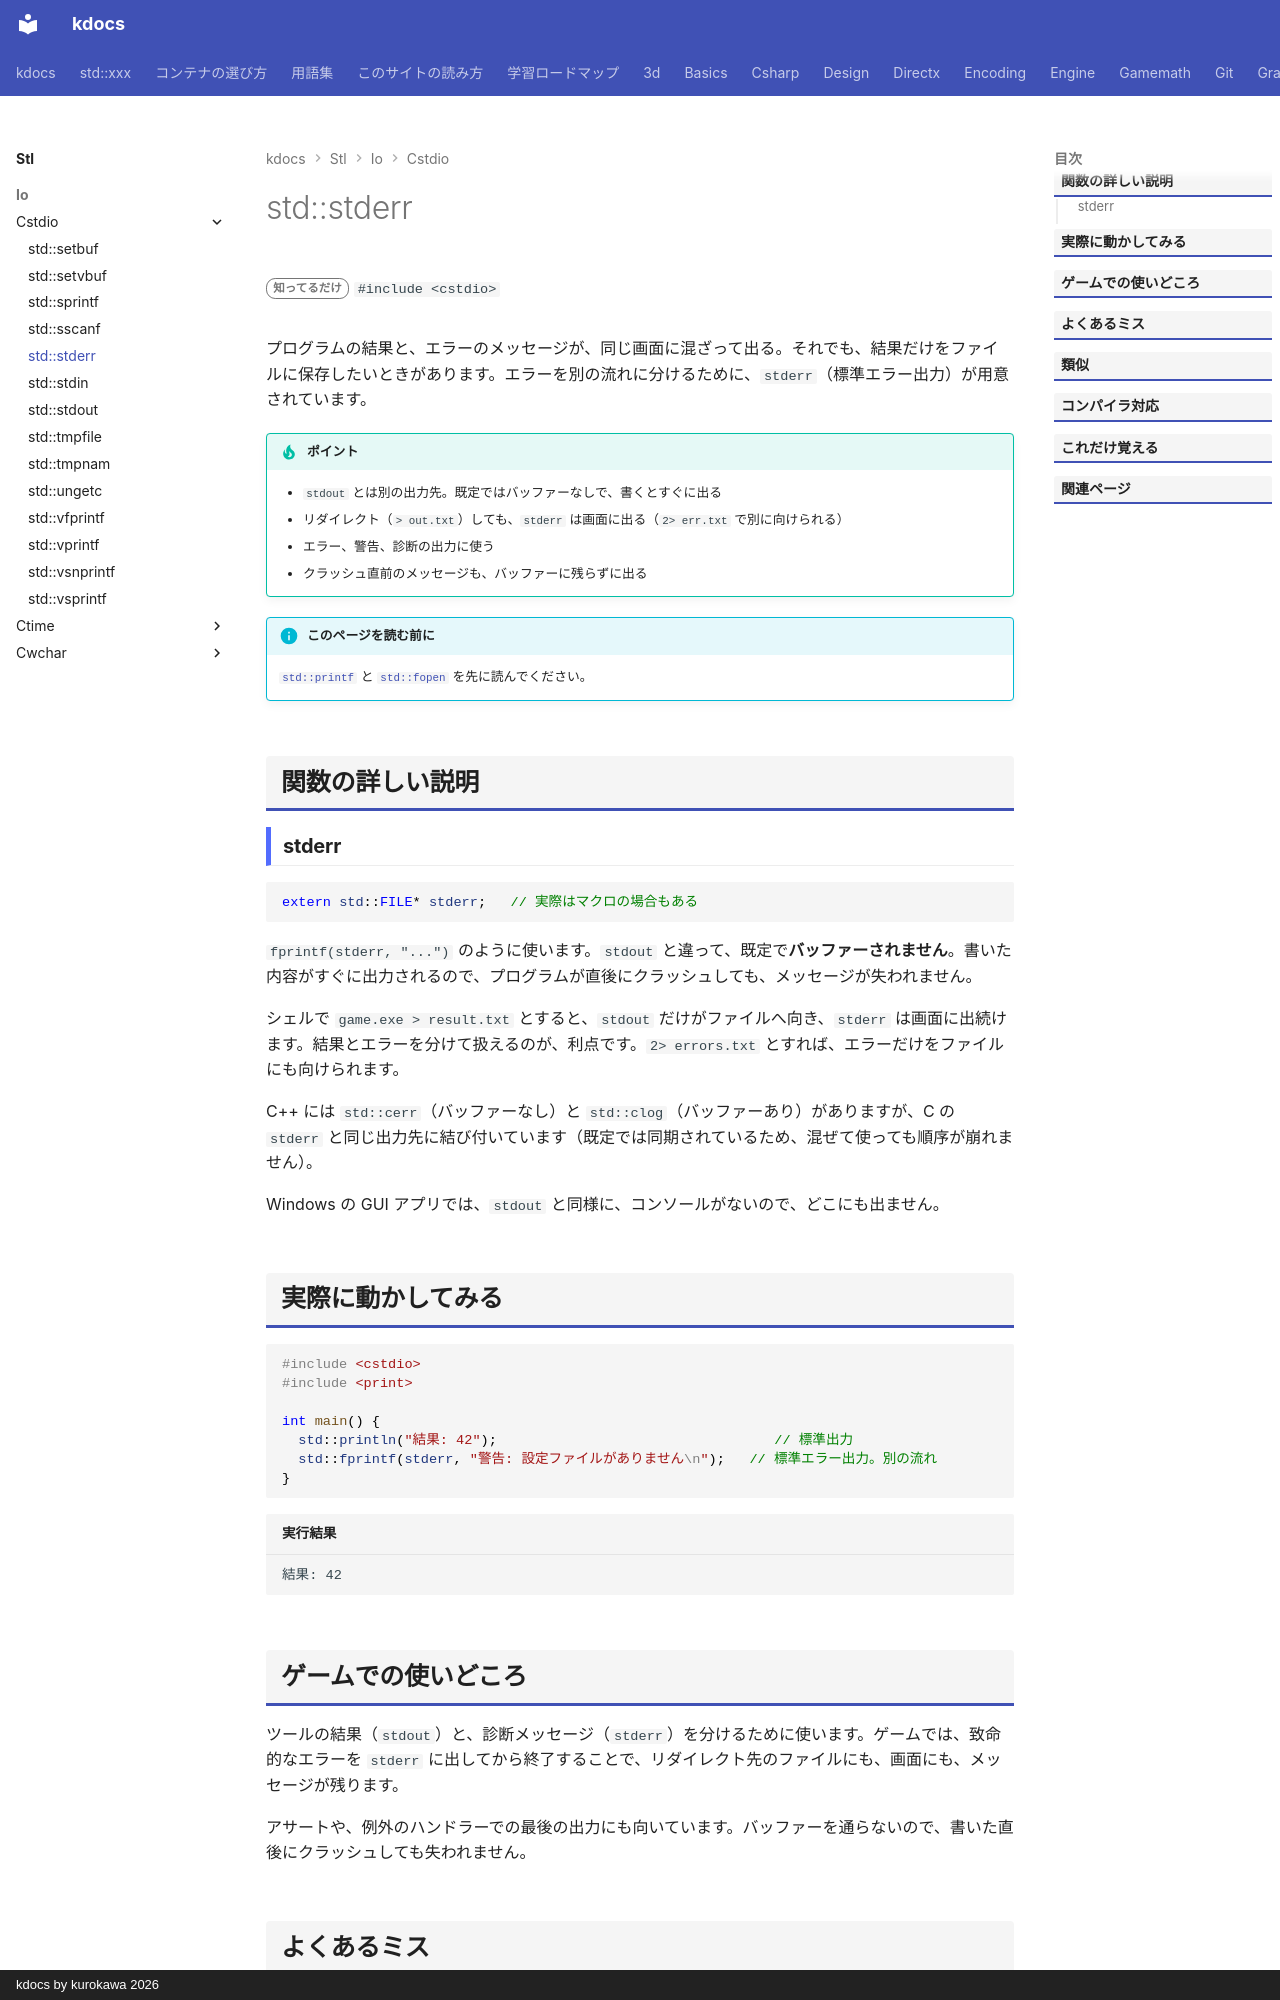

repository: qwzxdf/kdocs · page: stl/io/cstdio/stderr/index.html · generator: mkdocs · copyright: kdocs by kurokawa 2026

---
title: std::stderr
summary: "標準エラー出力を表す FILE*。"
order: 900
tags:
  - 入出力・文字列
---

# std::stderr

<div class="page-badges" markdown>
<span class="rank rank-rare">知ってるだけ</span>
`#include <cstdio>`
</div>

プログラムの結果と、エラーのメッセージが、同じ画面に混ざって出る。それでも、結果だけをファイルに保存したいときがあります。エラーを別の流れに分けるために、`stderr`（標準エラー出力）が用意されています。

!!! tip "ポイント"
    - `stdout` とは別の出力先。既定ではバッファーなしで、書くとすぐに出る
    - リダイレクト（`> out.txt`）しても、`stderr` は画面に出る（`2> err.txt` で別に向けられる）
    - エラー、警告、診断の出力に使う
    - クラッシュ直前のメッセージも、バッファーに残らずに出る

!!! info "このページを読む前に"
    [`std::printf`](printf.md) と [`std::fopen`](fopen.md) を先に読んでください。

## 関数の詳しい説明

### stderr {#stderr}

```cpp
extern std::FILE* stderr;   // 実際はマクロの場合もある
```

`fprintf(stderr, "...")` のように使います。`stdout` と違って、既定で<strong>バッファーされません</strong>。書いた内容がすぐに出力されるので、プログラムが直後にクラッシュしても、メッセージが失われません。

シェルで `game.exe > result.txt` とすると、`stdout` だけがファイルへ向き、`stderr` は画面に出続けます。結果とエラーを分けて扱えるのが、利点です。`2> errors.txt` とすれば、エラーだけをファイルにも向けられます。

C++ には `std::cerr`（バッファーなし）と `std::clog`（バッファーあり）がありますが、C の `stderr` と同じ出力先に結び付いています（既定では同期されているため、混ぜて使っても順序が崩れません）。

Windows の GUI アプリでは、`stdout` と同様に、コンソールがないので、どこにも出ません。

## 実際に動かしてみる

```cpp
#include <cstdio>
#include <print>

int main() {
  std::println("結果: 42");                                  // 標準出力
  std::fprintf(stderr, "警告: 設定ファイルがありません\n");   // 標準エラー出力。別の流れ
}
```

```text title="実行結果"
結果: 42
```
